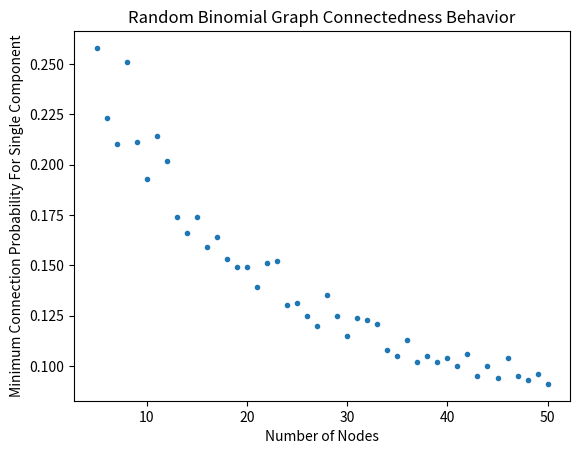

The matplotlib source for this figure:
#!/usr/bin/env python3
import networkx as nx
import numpy as np
import matplotlib.pyplot as plt

def count_components(graph):
    ''' Count the components in a graph. A component is a section of the graph
    that is isolated from other sections of the graph. This algorithm uses a
    depth-first search to seek out all sections of the component we're currently
    inside, then moves along to the next one.
    graph: a networkx graph
    '''
    # print(graph.nodes(), graph.edges(), graph.neighbors(1))

    components = 0

    # set all nodes to unvisited
    nx.set_node_attributes(graph, False, 'visited')

    # iterate through all nodes
    for e in graph.nodes(data=True):
        node = graph.nodes[e[0]]

        # if we haven't seen this component yet, mark it as visited and descend
        if not node['visited']:
            node['visited'] = True
            components += 1
            remaining = [e[0]] # stack for DFS
            while remaining:
                current_node = remaining.pop()
                for adjacent in graph.neighbors(current_node):
                    if not graph.nodes[adjacent]['visited']:
                        graph.nodes[adjacent]['visited'] = True
                        remaining.append(adjacent)
    return components

def test_count_components():
    ''' Tests the count_components function '''
    G = nx.Graph()

    G.add_node(1)
    G.add_node(2)
    G.add_node(3)
    G.add_node(4)
    G.add_node(5)
    G.add_node(6)

    # component 1:
    G.add_edge(1,2)

    # component 2:
    G.add_edge(3,4)
    G.add_edge(4,5)
    G.add_edge(5,3)

    # component 3:
    # node 6 is alone :'(

    # check the count is correct
    assert count_components(G) == 3

    # check that we visited all nodes
    for e in G.nodes(data=True): assert e[1]['visited'] == True

def make_graph(n,p):
    ''' Make a random binomial graph with n nodes, p chance of edges '''
    graph = nx.Graph()
    for i in range(n): graph.add_node(i)

    # iterate through all pairings, but don't repeat
    for i in range(graph.number_of_nodes()):
        for j in range(i+1, graph.number_of_nodes()):
            if np.random.uniform() < p:
                graph.add_edge(i,j)
    components = count_components(graph)
    return (graph, components)

def random_binomial_plot():
    ''' Plots random binomial graph behavior '''
    n_val = []
    min_p = []

    # iterate through each number of nodes, building out data
    for n in range(5,51):
        n_val.append(n)
        min_p_trials = []
        for i in range(10): # try each n repeatedly and take average
            p = 0.01
            components = None
            while components != 1:
                graph, components = make_graph(n,p)
                # print(graph.nodes, graph.edges)
                p += 0.01
            min_p_trials.append(p)
        min_p.append(np.mean(min_p_trials))

    plt.plot(n_val, min_p, '.')
    plt.xlabel('Number of Nodes')
    plt.ylabel('Minimum Connection Probability For Single Component')
    plt.title('Random Binomial Graph Connectedness Behavior')
    # plt.show()
    plt.savefig('random_binomial_graph.png', dpi=150)


random_binomial_plot()
